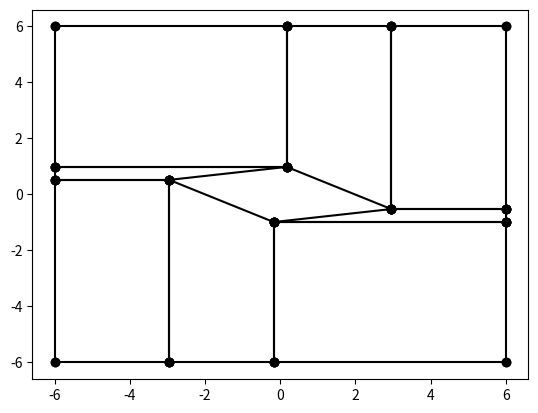

Python code for this plot:
import numpy as np
import matplotlib.pyplot as plt
from datetime import datetime

class Vertex:
    def __init__(self, x,y,z, global_i=None):
        self.x = x
        self.y = y
        self.z = z
        self.global_i = global_i
        self.theta = self.get_theta()
        self.r = np.sqrt(x**2 + y**2)
    def get_theta(self):
        return np.arctan2(self.y, self.x)
    def __str__(self):
        return '    ( {} {} {}) // {}'.format(self.x,self.y,self.z,self.global_i)
    def flip_z(self):
        return Vertex(self.x, self.y, -1*self.z, self.global_i + 16)
    def plot(self, vert2):
        plt.plot([self.x, vert2.x], [self.y, vert2.y], 'o-k')
    def rotate(self, alpha):
        alpha = np.deg2rad(alpha)
        rot = np.array([[np.cos(alpha),-1*np.sin(alpha)],[np.sin(alpha), np.cos(alpha)]])
        v = np.array([self.x, self.y])

        self.x, self.y = np.dot(rot, v)
        self.theta = self.get_theta() # update theta

class Face:
    def __init__(self, v0, v1, v2, v3):
        self.v0 = v0
        self.v1 = v1
        self.v2 = v2
        self.v3 = v3
    def local_node(self, i):
        if i == 0 or i == 4:
            return self.v0
        elif i == 1 or i == 5:
            return self.v1
        elif i == 2 or i == 6:
            return self.v2
        elif i == 3 or i == 7:
            return self.v3
    def generate_back_face(self):
        v4 = self.v0.flip_z()
        v5 = self.v1.flip_z()
        v6 = self.v2.flip_z()
        v7 = self.v3.flip_z()
        return Face(v4, v5, v6, v7)
    def nodes(self):
        return [self.v0, self.v1, self.v2, self.v3]
    def plot(self):
        nodes = self.nodes()
        [nodes[i].plot(nodes[i+1]) for i in range(len(nodes)-1)]
        nodes[-1].plot(nodes[0])
    def rotate(self,alpha):
        for node in self.nodes:
            node.rotate(alpha)

class Block:
    def __init__(self, front_face, i, nx1=1, nx2=1, nx3=1, ex1=1, ex2=1, ex3=1):
        self.front = front_face
        self.back = self.front.generate_back_face()
        self.index = i
        self.nx1 = int(nx1)
        self.nx2 = int(nx2)
        self.nx3 = int(nx3)
        self.ex1 = ex1
        self.ex2 = ex2
        self.ex3 = ex3
    def local_node(self,i):
        if i <= 3:
            return self.front.local_node(i)
        elif i >= 4:
            return self.back.local_node(i)
    def __str__(self):
        global_nodes = [int(self.local_node(i).global_i) for i in range(8)]
        global_nodes_str = ' '.join(str(n) for n in global_nodes)
        return '    // block {}\n   hex ({}) ({} {} {}) simpleGrading ( {} {} {})'.format(self.index, global_nodes_str, self.nx1, self.nx2, self.nx3, self.ex1, self.ex2, self.ex3)
    def rotate(self,alpha):
        self.front.rotate(alpha)
        self.back.rotate(alpha)

class Index:
    def __init__(self):
        self.current = 0
    def i(self):
        index = self.current
        self.current += 1
        return index

def generate_faces(n):
    faces = []
    append = lambda v0, v1, v2, v3: faces.append(Face(n[v0],n[v1],n[v2],n[v3]))

    append(3,15,4,0)
    append(0,4,5,6)
    append(0,6,7,1)
    append(1,7,8,9)
    append(1,9,10,2)
    append(2,10,11,12)
    append(2,12,13,3)
    append(3,13,14,15)

    return faces

def main(c,t,lf,lw,ht,hb,alpha, n_foil, n_north, n_east, n_south, n_west, e_foil, e_north, e_east, e_south, e_west, user_name=None):
    dz = 0.05
    if dz > 0:
        dz = -1*dz
    if lf > 0:
        lf = -1*lf
    if hb > 0:
        hb = -1*hb

    # generate front nodes
    nodes_index = Index()
    nodes = []
    create_node = lambda x,y,: nodes.append(Vertex(x,y,dz,nodes_index.i()))

    # generate airfoil and rotate by alpha
    create_node(c, 0)#0
    create_node(0,t)#1
    create_node(-c,0)#2
    create_node(0,-t)#3
    for node in nodes:
        node.rotate(alpha)

    # generate outer nodes
    create_node(lw, nodes[0].y) #4
    create_node(lw, ht) #5
    create_node(nodes[0].x, ht) #6
    create_node(nodes[1].x, ht) #7
    create_node(lf, ht) #8
    create_node(lf, nodes[1].y) #9
    create_node(lf, nodes[2].y) #10
    create_node(lf,hb) #11
    create_node(nodes[2].x, hb) #12
    create_node(nodes[3].x, hb) #13
    create_node(lw,hb)
    create_node(lw, nodes[3].y)
    nodes += [node.flip_z() for node in nodes]

    faces=generate_faces(nodes)
    [face.plot() for face in faces]

    block_index = Index()
    blocks = [Block(face, block_index.i()) for face in faces]
    
    blocks[0].nx1 = n_east
    blocks[0].ex1 = e_east
    blocks[0].nx2 = n_foil
    blocks[0].ex2 = e_foil

    blocks[1].nx1 = n_east
    blocks[1].ex1 = e_east
    blocks[1].nx2 = n_north
    blocks[1].ex2 = e_north

    blocks[2].nx1 = n_north
    blocks[2].ex1 = e_north
    blocks[2].nx2 = n_foil
    blocks[2].ex2 = e_foil

    blocks[3].nx1 = n_north
    blocks[3].ex1 = e_north
    blocks[3].nx2 = n_west
    blocks[3].ex2 = e_west

    blocks[4].nx1 = n_west
    blocks[4].ex1 = e_west
    blocks[4].nx2 = n_foil
    blocks[4].ex2 = e_foil

    blocks[5].nx1 = n_west
    blocks[5].ex1 = e_west
    blocks[5].nx2 = n_south
    blocks[5].ex2 = e_south

    blocks[6].nx1 = n_south
    blocks[6].ex1 = e_south
    blocks[6].nx2 = n_foil
    blocks[6].ex2 = e_foil

    blocks[7].nx1 = n_south
    blocks[7].ex1 = e_south
    blocks[7].nx2 = n_east
    blocks[7].ex2 = e_east

    # Create output
    output = ['\n']
    a = lambda newline: output.append(newline + '\n') # short hand
    a('// User: {}'.format(user_name))
    a('// Mesh generated on {}'.format(datetime.now().strftime("%m/%d/%Y %H:%M:%S")))
    a('')
    a('// c = {}'.format(c))
    a('// t = {}'.format(t))
    a('// lf = {}'.format(lf))
    a('// lw = {}'.format(lw))
    a('// ht = {}'.format(ht))
    a('// hb = {}'.format(hb))
    a('// alpha = {}'.format(alpha))
    a('// n_foil = {}'.format(n_foil))
    a('// n_north = {}'.format(n_north))
    a('// n_east = {}'.format(n_east))
    a('// n_south = {}'.format(n_south))
    a('// n_west = {}'.format(n_west))
    a('// e_foil = {}'.format(e_foil))
    a('// e_north = {}'.format(e_north))
    a('// e_east = {}'.format(e_east))
    a('// e_south = {}'.format(e_south))
    a('// e_west = {}'.format(e_west))
    a('')
    a('FoamFile')
    a('{')
    a(' version 2.0;')
    a(' format  ascii;')
    a(' class   dictionary;')
    a(' object  blockMeshDict;')
    a('}')
    a('')
    a('convertToMeters  1.0;')
    a('')
    a('vertices')
    a('(')
    [a(str(v)) for v in nodes]
    a(');')
    a('')
    a('blocks')
    a('(')
    [a(str(b)) for b in blocks]
    a(');')
    a('')
    a('')
    # a('edges')
    # a('(')
    # a('')
    # [a(str(arc)) for arc in arcs]
    # a('')
    # a(');')
    a('')
    a('boundary')
    a('(')
    a(' inlet')
    a(' {')
    a('     type patch;')
    a('     faces')
    a('     (')
    a('         (8 24 25 9)')
    a('         (9 25 26 10)')
    a('         (10 26 27 11)')
    a('     );')
    a(' }')
    a(' outlet')
    a(' {')
    a('     type patch;')
    a('     faces')
    a('     (')
    a('         (14 30 31 15)')
    a('         (15 31 20 4)')
    a('         (4 20 21 5)')
    a('     );')
    a(' }')
    a(' airfoil')
    a(' {')
    a('     type wall;')
    a('     faces')
    a('     (')
    a('         (0 16 17 1)')
    a('         (1 17 18 2)')
    a('         (2 18 19 3)')
    a('         (3 19 16 0)')
    a('     );')
    a(' }')
    a(' top')
    a(' {')
    a('     type symmetryPlane;')
    a('     faces')
    a('     (')
    a('         (5 22 21 6)')
    a('         (6 23 22 7)')
    a('         (7 24 23 8)')
    a('     );')
    a(' }')
    a(' bottom')
    a(' {')
    a('     type symmetryPlane;')
    a('     faces')
    a('     (')
    a('         (11 27 28 12)')
    a('         (12 28 29 13)')
    a('         (13 29 30 14)')
    a('     );')
    a(' }')
    a('')
    a(');')

    return ''.join(output)

if __name__ == '__main__':
    output = main(
        c = 3,
        t = 1,
        lf = 6,
        lw = 6,
        ht = 6,
        hb = 6,
        alpha = -10,
        n_foil = 40,
        n_north = 30,
        n_east= 30,
        n_south= 30,
        n_west=30,
        e_foil=1,
        e_north=5,
        e_east=6,
        e_south=5,
        e_west=10,
        user_name='bsp'
    )

    file = open('blockMeshDict', 'w')
    file.write(output)
